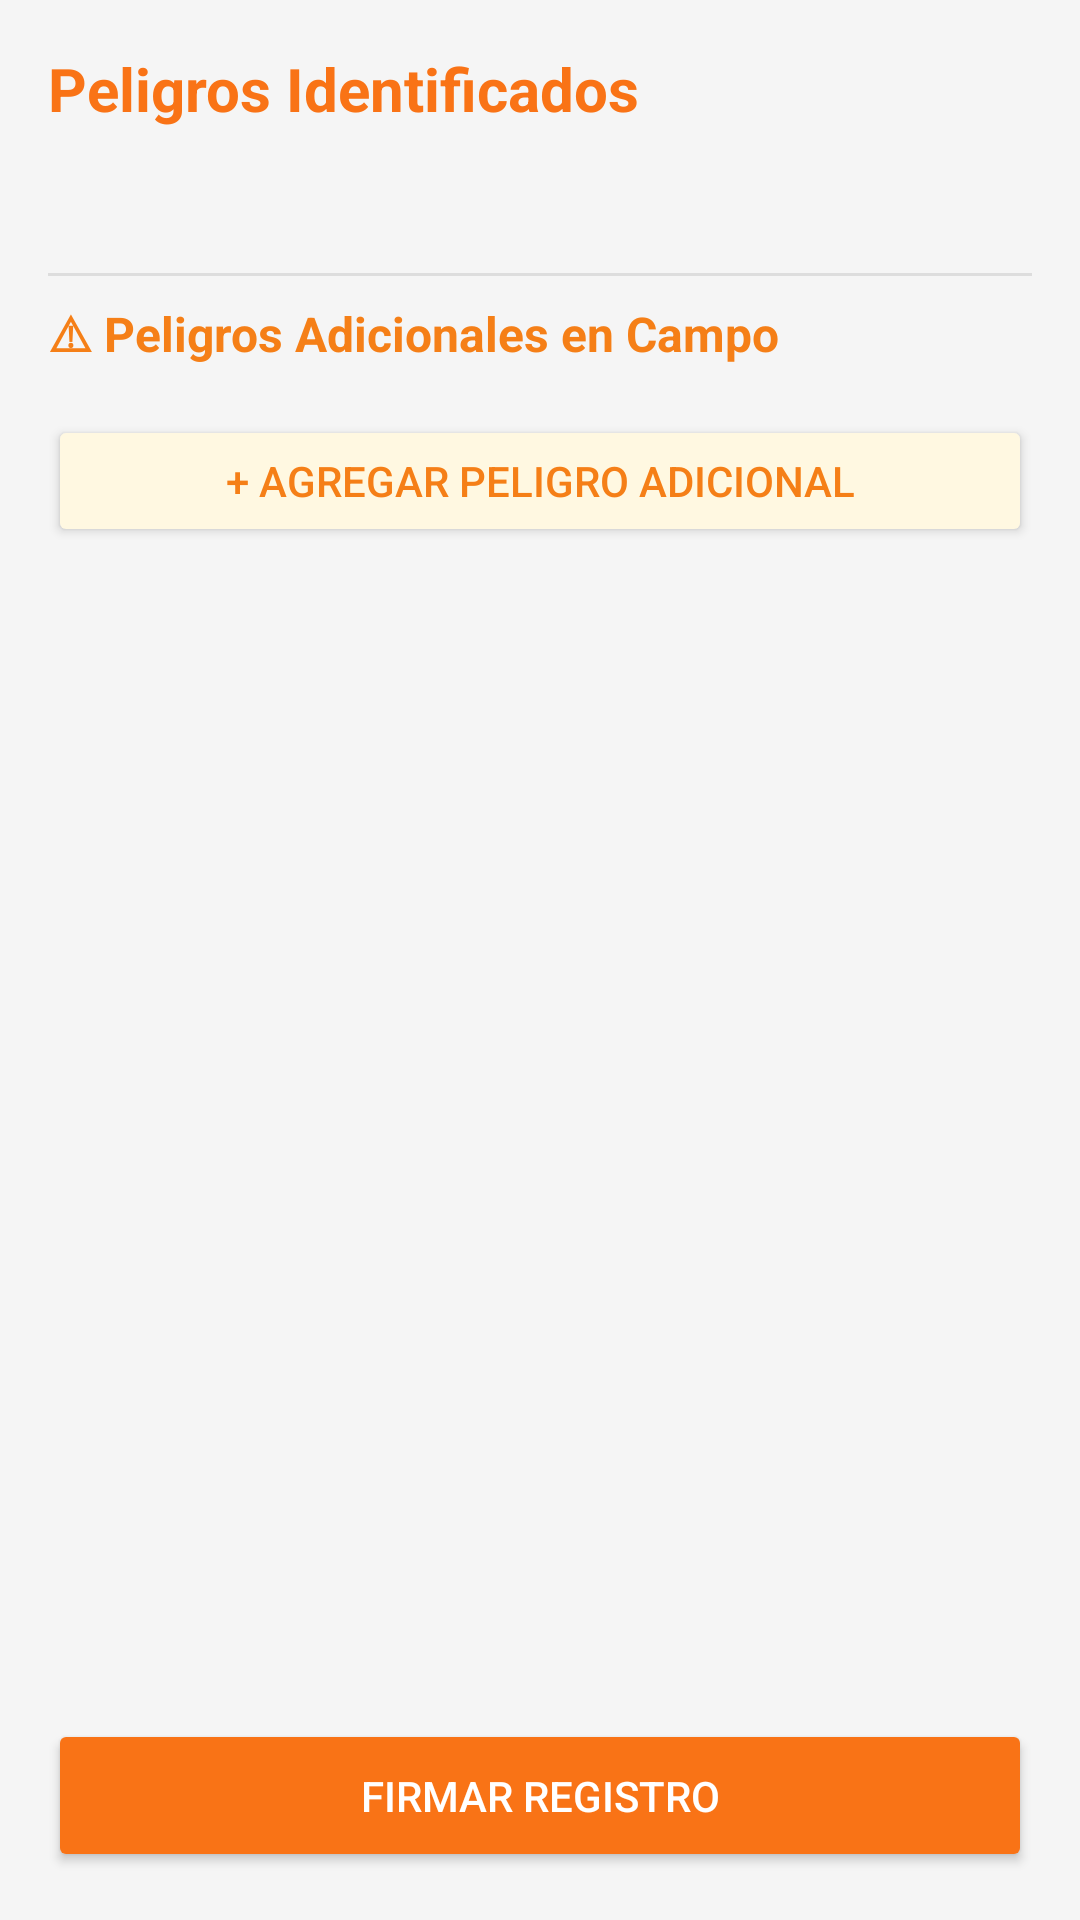

Here is an Android app screen rendered from its layout file. Give the layout XML and the strings, colors and styles it references.
<!-- AndroidManifest.xml: application theme Theme.IpercDigital -->
<!-- res/layout/activity_peligros.xml -->
<?xml version="1.0" encoding="utf-8"?>
<LinearLayout xmlns:android="http://schemas.android.com/apk/res/android"
    android:layout_width="match_parent"
    android:layout_height="match_parent"
    android:orientation="vertical"
    android:background="#F5F5F5">

    <TextView
        android:layout_width="match_parent"
        android:layout_height="wrap_content"
        android:text="Peligros Identificados"
        android:textSize="20sp"
        android:textStyle="bold"
        android:textColor="#F97316"
        android:padding="16dp"/>

    <ScrollView
        android:layout_width="match_parent"
        android:layout_height="0dp"
        android:layout_weight="1">

        <LinearLayout
            android:layout_width="match_parent"
            android:layout_height="wrap_content"
            android:orientation="vertical"
            android:padding="16dp">

            
            <LinearLayout
                android:id="@+id/contenedorPeligros"
                android:layout_width="match_parent"
                android:layout_height="wrap_content"
                android:orientation="vertical"/>

            
            <View
                android:layout_width="match_parent"
                android:layout_height="1dp"
                android:background="#DDDDDD"
                android:layout_marginTop="16dp"
                android:layout_marginBottom="8dp"/>

            
            <TextView
                android:layout_width="match_parent"
                android:layout_height="wrap_content"
                android:text="⚠ Peligros Adicionales en Campo"
                android:textSize="16sp"
                android:textStyle="bold"
                android:textColor="#F57F17"
                android:layout_marginBottom="8dp"/>

            
            <LinearLayout
                android:id="@+id/contenedorAdicionales"
                android:layout_width="match_parent"
                android:layout_height="wrap_content"
                android:orientation="vertical"/>

            
            <Button
                android:id="@+id/btnAgregarAdicional"
                android:layout_width="match_parent"
                android:layout_height="44dp"
                android:text="+ Agregar Peligro Adicional"
                android:backgroundTint="#FFF8E1"
                android:textColor="#F57F17"
                android:textSize="14sp"
                android:layout_marginTop="8dp"/>

        </LinearLayout>
    </ScrollView>

    <Button
        android:id="@+id/btnFirmar"
        android:layout_width="match_parent"
        android:layout_height="wrap_content"
        android:text="Firmar Registro"
        android:backgroundTint="#F97316"
        android:textColor="@android:color/white"
        android:padding="16dp"
        android:layout_margin="16dp"/>

</LinearLayout>
<!-- resources referenced by this layout -->
<resources>
  <style name="Theme.IpercDigital" parent="Base.Theme.IpercDigital" />
  <style name="Base.Theme.IpercDigital" parent="Theme.Material3.DayNight.NoActionBar">
          
          
      </style>
</resources>
